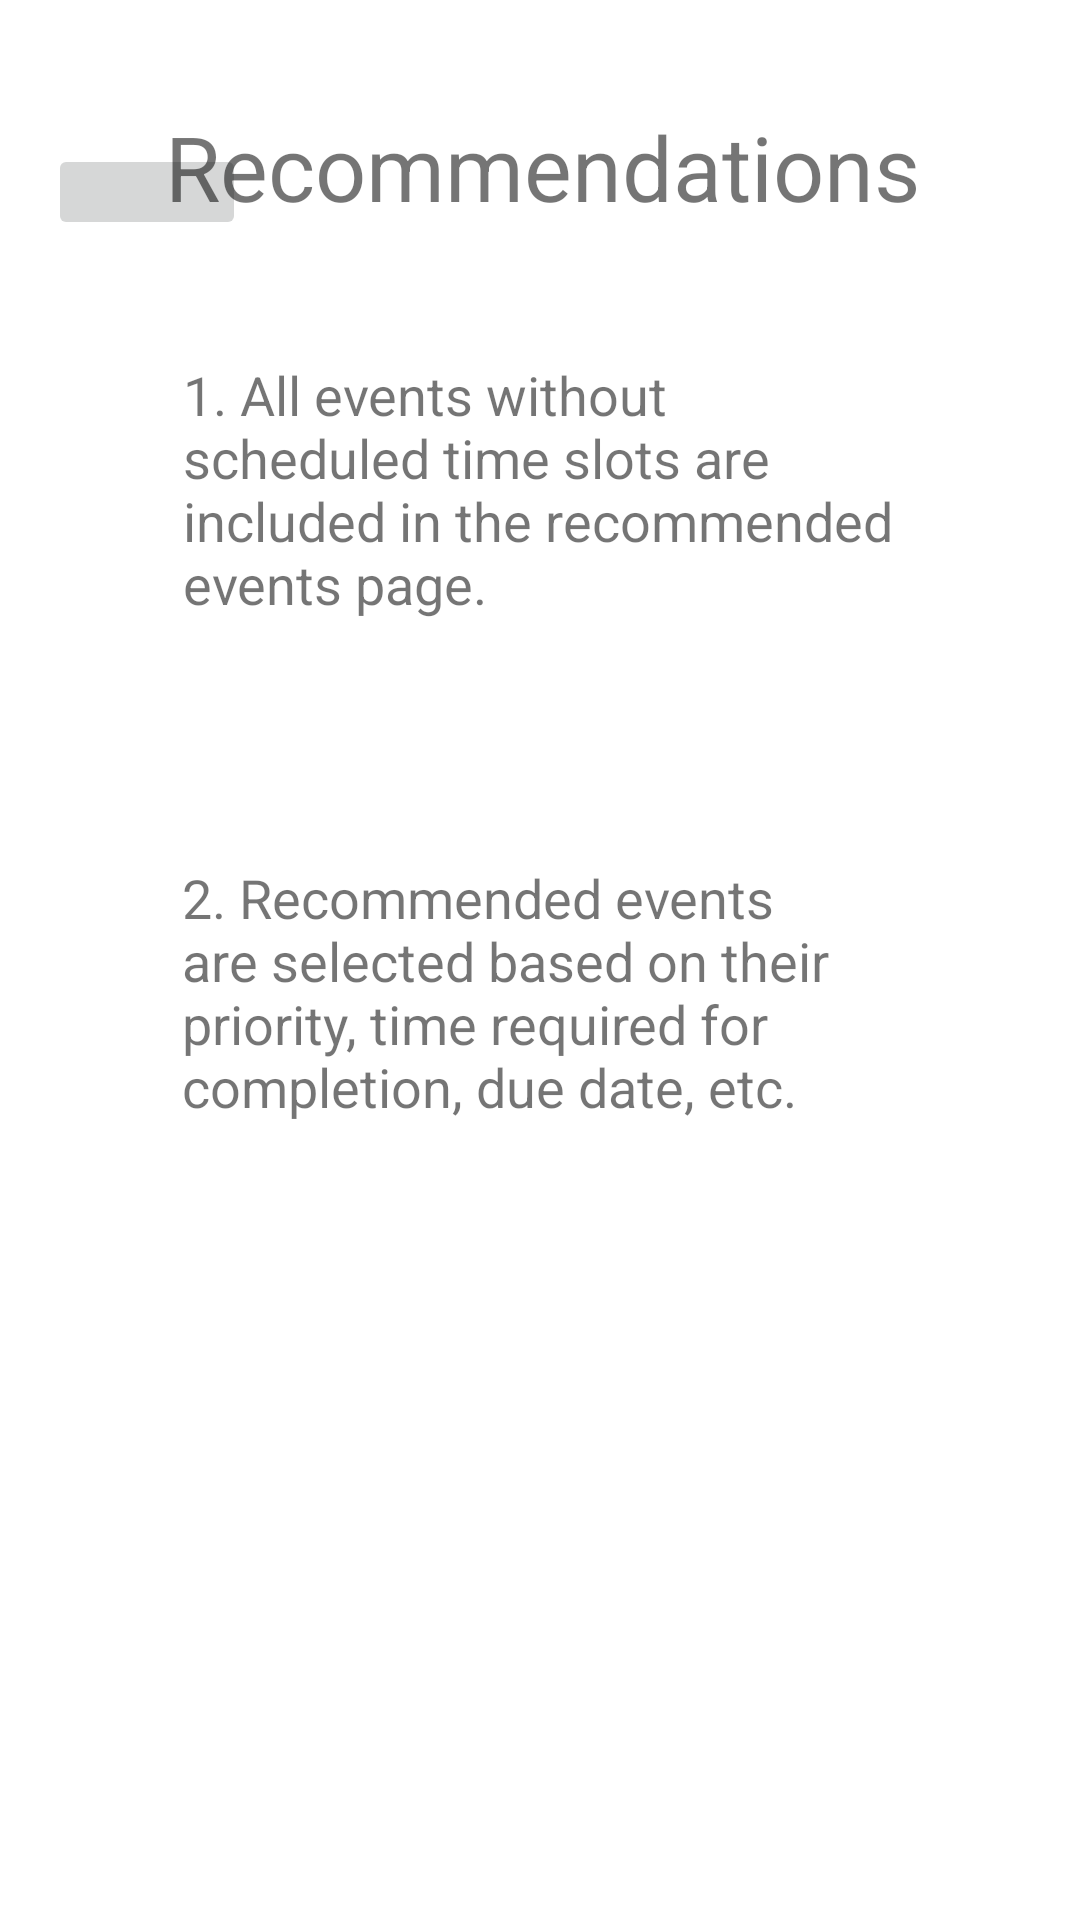

Write the Android layout XML for this screen, with the resource values it uses.
<!-- AndroidManifest.xml: application theme Theme.Schedule4U -->
<!-- res/layout/activity_recommendations_about_me.xml -->
<?xml version="1.0" encoding="utf-8"?>
<androidx.constraintlayout.widget.ConstraintLayout
    xmlns:android="http://schemas.android.com/apk/res/android"
    xmlns:app="http://schemas.android.com/apk/res-auto"
    xmlns:tools="http://schemas.android.com/tools"
    android:layout_width="match_parent"
    android:layout_height="match_parent"
    tools:context=".RecommendationsAboutMe"
    android:background="@drawable/umn_color">>

    <ImageButton
        android:id="@+id/homebutton9"
        android:layout_width="66dp"
        android:layout_height="32dp"
        android:layout_marginStart="16dp"
        android:layout_marginLeft="16dp"
        android:layout_marginTop="48dp"
        app:layout_constraintStart_toStartOf="parent"
        app:layout_constraintTop_toTopOf="parent"
        app:srcCompat="@drawable/homeimage" />

    <TextView
        android:id="@+id/textView13"
        android:layout_width="272dp"
        android:layout_height="50dp"
        android:text="Recommendations"
        android:textSize="30sp"
        app:layout_constraintBottom_toBottomOf="parent"
        app:layout_constraintEnd_toEndOf="parent"
        app:layout_constraintHorizontal_bias="0.625"
        app:layout_constraintStart_toStartOf="parent"
        app:layout_constraintTop_toTopOf="parent"
        app:layout_constraintVertical_bias="0.06" />

    <TextView
        android:id="@+id/textView14"
        android:layout_width="239dp"
        android:layout_height="149dp"
        android:text="1. All events without scheduled time slots are included
in the recommended events page."
        android:textSize="18sp"
        app:layout_constraintBottom_toBottomOf="parent"
        app:layout_constraintEnd_toEndOf="parent"
        app:layout_constraintHorizontal_bias="0.505"
        app:layout_constraintStart_toStartOf="parent"
        app:layout_constraintTop_toBottomOf="@+id/textView13"
        app:layout_constraintVertical_bias="0.084" />

    <TextView
        android:id="@+id/textView15"
        android:layout_width="237dp"
        android:layout_height="235dp"
        android:text="2. Recommended events are selected based on their priority, time required for
completion, due date, etc."
        android:textSize="18sp"
        app:layout_constraintBottom_toBottomOf="parent"
        app:layout_constraintEnd_toEndOf="parent"
        app:layout_constraintHorizontal_bias="0.494"
        app:layout_constraintStart_toStartOf="parent"
        app:layout_constraintTop_toBottomOf="@+id/textView14"
        app:layout_constraintVertical_bias="0.137" />
</androidx.constraintlayout.widget.ConstraintLayout>
<!-- resources referenced by this layout -->
<resources>
  <style name="Theme.Schedule4U" parent="Theme.MaterialComponents.DayNight.DarkActionBar">
          
          <item name="colorPrimary">@color/purple_500</item>
          <item name="colorPrimaryVariant">@color/purple_700</item>
          <item name="colorOnPrimary">@color/white</item>
          
          <item name="colorSecondary">@color/teal_200</item>
          <item name="colorSecondaryVariant">@color/teal_700</item>
          <item name="colorOnSecondary">@color/black</item>
          
          <item name="android:statusBarColor" tools:targetApi="l">?attr/colorPrimaryVariant</item>
          
      </style>
  <!-- not gathered from this repository: default colours our renderer supplied (Android Studio template values) -->
  <color name="purple_500">#FF6200EE</color>
  <color name="purple_700">#FF3700B3</color>
  <color name="teal_200">#FF03DAC5</color>
  <color name="teal_700">#FF018786</color>
  <color name="black">#FF000000</color>
  <color name="white">#FFFFFFFF</color>
</resources>
